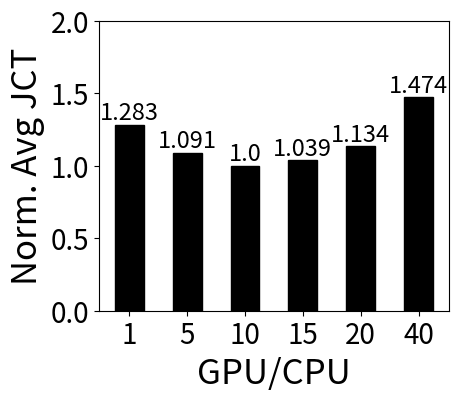

Python code for this plot:
from matplotlib import pyplot as plt
from matplotlib.pyplot import MultipleLocator
import numpy as np

jct = [1.283, 1.091, 1.000, 1.039, 1.134, 1.474]

labels = ['1', '5', '10', '15', '20', '40']
y = np.array(list(labels))

fig, ax = plt.subplots(figsize=(5, 5))
# plt.rc('font', family="Times New Roman")
bar_width = 0.78

plt.bar(range(len(jct)), jct, width=0.5, color='black', edgecolor='black', tick_label=labels)

plt.ylabel('Norm. Avg JCT', fontdict={'size': 25})
plt.xlabel('GPU/CPU', fontdict={'size': 25})
plt.tick_params(labelsize=20)

plt.ylim((0, 2.0))
ymajorLocator = MultipleLocator(0.5)
ax.yaxis.set_major_locator(ymajorLocator)

for a, b in zip(range(len(jct)), jct):
    plt.text(a, b, b, ha='center', va='bottom', fontsize=17)
plt.subplots_adjust(left=0.2, bottom=0.3)
plt.savefig('Impact_of_xigema.eps')
plt.show()